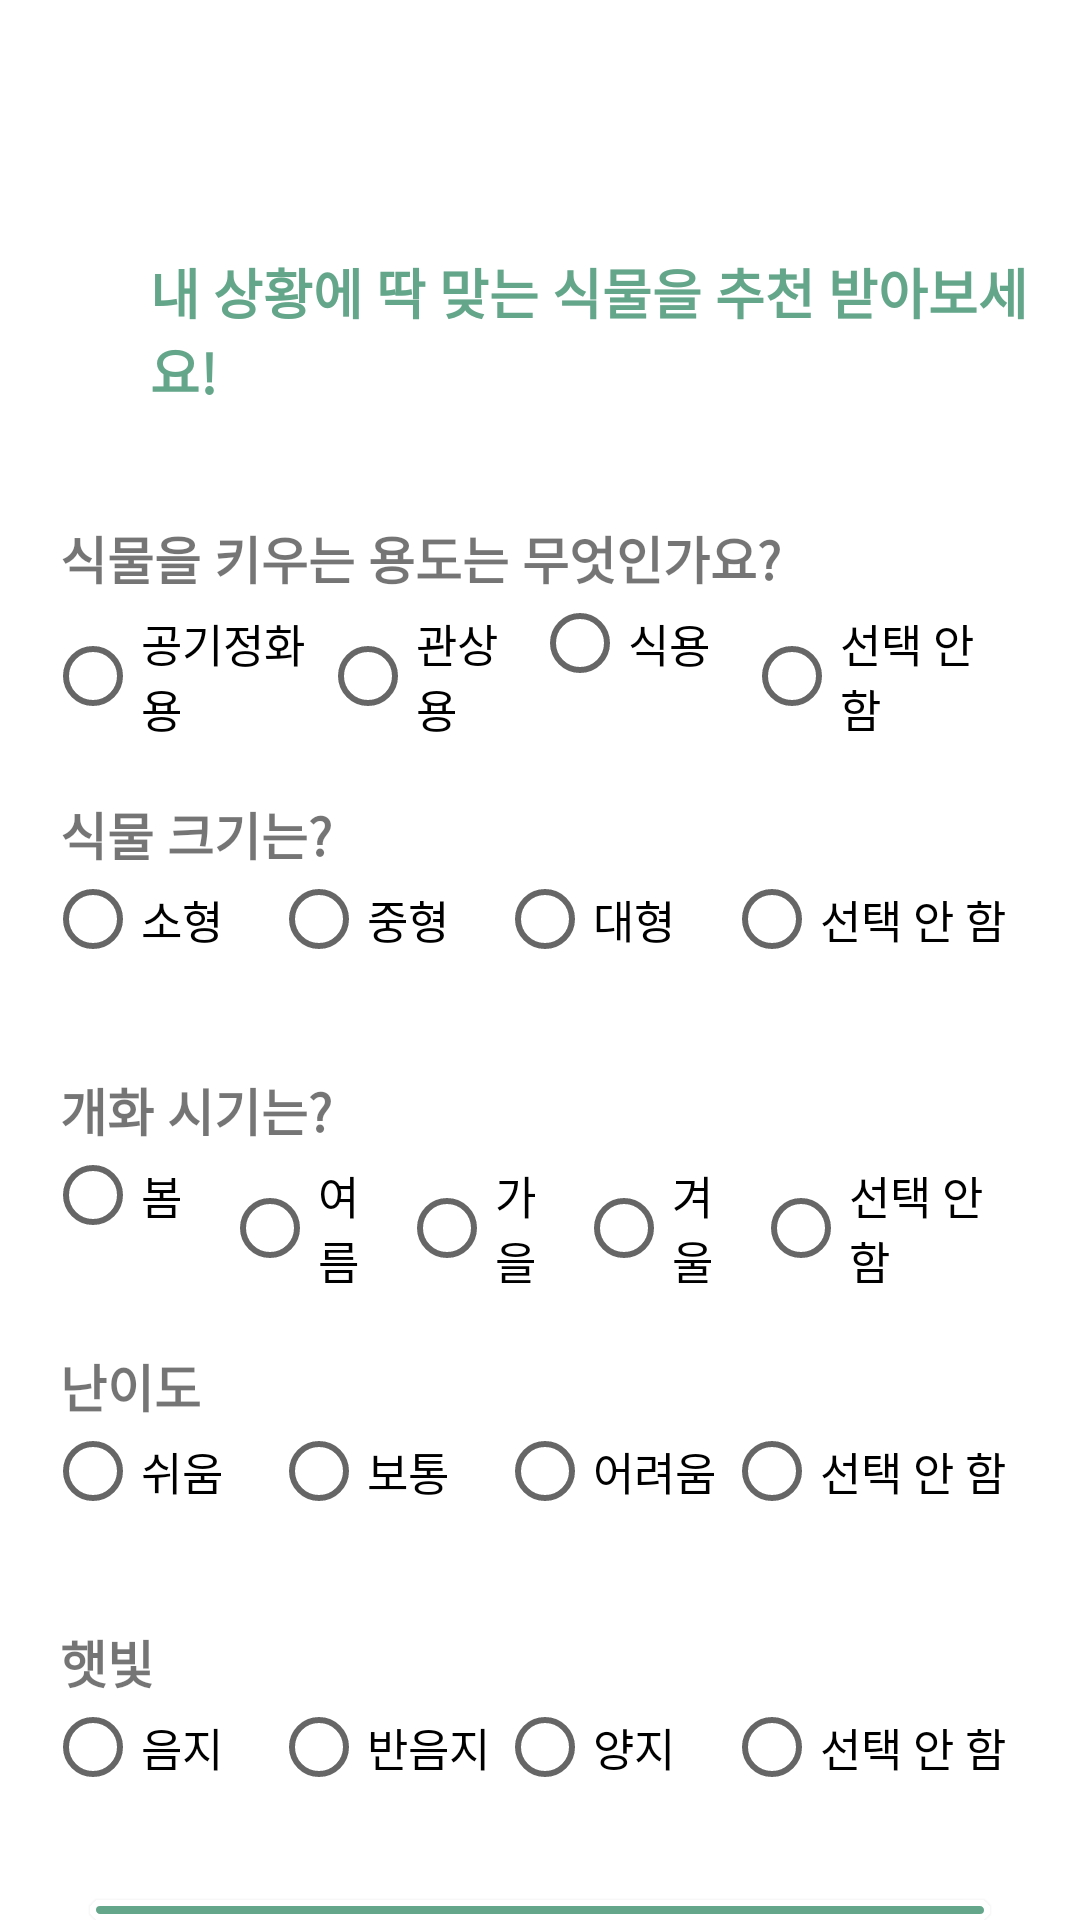

The Android layout XML behind this screen, and the referenced resources:
<!-- AndroidManifest.xml: application theme Theme.MyApplication -->
<!-- res/layout/fragment_recommend.xml -->
<?xml version="1.0" encoding="utf-8"?>
<LinearLayout xmlns:android="http://schemas.android.com/apk/res/android"
    xmlns:app="http://schemas.android.com/apk/res-auto"
    xmlns:tools="http://schemas.android.com/tools"
    android:id="@+id/fragment_recommend"
    android:layout_width="match_parent"
    android:layout_height="match_parent"
    android:orientation="vertical"
    android:background="@color/white"
    android:clickable="true"
    android:focusable="true">

    <LinearLayout
        android:layout_width="match_parent"
        android:layout_height="wrap_content"
        android:orientation="horizontal"
        tools:layout_editor_absoluteX="0dp"
        tools:layout_editor_absoluteY="-16dp">

        <ImageButton
            android:id="@+id/btn_goSearch"
            android:layout_width="50dp"
            android:layout_height="50dp"
            android:layout_marginTop="72dp"
            android:background="#00ff0000"
            android:src="@drawable/ic_baseline_arrow_back_ios_24"
            app:layout_constraintEnd_toEndOf="parent"
            app:layout_constraintStart_toStartOf="parent"
            app:layout_constraintTop_toTopOf="parent" />

        <TextView
            android:id="@+id/recommendText"
            android:layout_width="match_parent"
            android:layout_height="wrap_content"
            android:layout_marginTop="84dp"
            android:textSize="18sp"
            android:textColor="#64A68A"
            android:textStyle="bold"
            android:text="@string/recommendText" />
    </LinearLayout>

    <TextView
        android:id="@+id/condition1"
        android:layout_width="wrap_content"
        android:layout_height="wrap_content"
        android:layout_marginStart="20dp"
        android:layout_marginTop="15dp"
        android:textSize="17sp"
        android:textStyle="bold"
        android:text="@string/condition1" />

    <RadioGroup
        android:id="@+id/group1"
        android:layout_width="match_parent"
        android:layout_height="47dp"
        android:layout_marginStart="15dp"
        android:layout_marginEnd="20dp"
        android:orientation="horizontal">

        <RadioButton
            android:id="@+id/condition1_1"
            android:layout_width="0dp"
            android:layout_weight="1.3"
            android:layout_height="wrap_content"
            android:textSize="15sp"
            android:text="@string/condition1_1" />

        <RadioButton
            android:id="@+id/condition1_2"
            android:layout_width="0dp"
            android:layout_weight="1"
            android:layout_height="wrap_content"
            android:textSize="15sp"
            android:text="@string/condition1_2" />

        <RadioButton
            android:id="@+id/condition1_3"
            android:layout_width="0dp"
            android:layout_weight="1"
            android:layout_height="wrap_content"
            android:textSize="15sp"
            android:text="@string/condition1_3" />

        <RadioButton
            android:id="@+id/condition1_4"
            android:layout_width="0dp"
            android:layout_weight="1.3"
            android:layout_height="wrap_content"
            android:textSize="15sp"
            android:text="@string/condition1_4" />
    </RadioGroup>

    <TextView
        android:id="@+id/condition2"
        android:layout_width="wrap_content"
        android:layout_height="wrap_content"
        android:layout_marginStart="20dp"
        android:layout_marginTop="20dp"
        android:textSize="17sp"
        android:textStyle="bold"
        android:text="@string/condition2" />

    <RadioGroup
        android:id="@+id/group2"
        android:layout_width="match_parent"
        android:layout_height="47dp"
        android:layout_marginStart="15dp"
        android:layout_marginEnd="20dp"
        android:orientation="horizontal">

        <RadioButton
            android:id="@+id/condition2_1"
            android:layout_width="0dp"
            android:layout_weight="1"
            android:layout_height="wrap_content"
            android:textSize="15sp"
            android:text="@string/condition2_1" />

        <RadioButton
            android:id="@+id/condition2_2"
            android:layout_width="0dp"
            android:layout_weight="1"
            android:layout_height="wrap_content"
            android:textSize="15sp"
            android:text="@string/condition2_2" />

        <RadioButton
            android:id="@+id/condition2_3"
            android:layout_width="0dp"
            android:layout_weight="1"
            android:layout_height="wrap_content"
            android:textSize="15sp"
            android:text="@string/condition2_3" />

        <RadioButton
            android:id="@+id/condition2_4"
            android:layout_width="0dp"
            android:layout_weight="1.3"
            android:layout_height="wrap_content"
            android:textSize="15sp"
            android:text="@string/condition2_4" />
    </RadioGroup>

    <TextView
        android:id="@+id/condition3"
        android:layout_width="wrap_content"
        android:layout_height="wrap_content"
        android:layout_marginStart="20dp"
        android:layout_marginTop="20dp"
        android:textSize="17sp"
        android:textStyle="bold"
        android:text="@string/condition3" />

    <RadioGroup
        android:id="@+id/group3"
        android:layout_width="match_parent"
        android:layout_height="47dp"
        android:layout_marginStart="15dp"
        android:layout_marginEnd="20dp"
        android:orientation="horizontal">

        <RadioButton
            android:id="@+id/condition3_1"
            android:layout_width="0dp"
            android:layout_weight="1"
            android:layout_height="wrap_content"
            android:textSize="15sp"
            android:text="@string/condition3_1" />

        <RadioButton
            android:id="@+id/condition3_2"
            android:layout_width="0dp"
            android:layout_weight="1"
            android:layout_height="wrap_content"
            android:textSize="15sp"
            android:text="@string/condition3_2" />

        <RadioButton
            android:id="@+id/condition3_3"
            android:layout_width="0dp"
            android:layout_weight="1"
            android:layout_height="wrap_content"
            android:textSize="15sp"
            android:text="@string/condition3_3" />

        <RadioButton
            android:id="@+id/condition3_4"
            android:layout_width="0dp"
            android:layout_weight="1"
            android:layout_height="wrap_content"
            android:textSize="15sp"
            android:text="@string/condition3_4" />

        <RadioButton
            android:id="@+id/condition3_5"
            android:layout_width="0dp"
            android:layout_weight="1.5"
            android:layout_height="wrap_content"
            android:textSize="15sp"
            android:text="@string/condition3_5" />
    </RadioGroup>

    <TextView
        android:id="@+id/condition4"
        android:layout_width="wrap_content"
        android:layout_height="wrap_content"
        android:layout_marginStart="20dp"
        android:layout_marginTop="20dp"
        android:textSize="17sp"
        android:textStyle="bold"
        android:text="@string/condition4" />

    <RadioGroup
        android:id="@+id/group4"
        android:layout_width="match_parent"
        android:layout_height="47dp"
        android:layout_marginStart="15dp"
        android:layout_marginEnd="20dp"
        android:orientation="horizontal">

        <RadioButton
            android:id="@+id/condition4_1"
            android:layout_width="0dp"
            android:layout_weight="1"
            android:layout_height="wrap_content"
            android:textSize="15sp"
            android:text="@string/condition4_1" />

        <RadioButton
            android:id="@+id/condition4_2"
            android:layout_width="0dp"
            android:layout_weight="1"
            android:layout_height="wrap_content"
            android:textSize="15sp"
            android:text="@string/condition4_2" />

        <RadioButton
            android:id="@+id/condition4_3"
            android:layout_width="0dp"
            android:layout_weight="1"
            android:layout_height="wrap_content"
            android:textSize="15sp"
            android:text="@string/condition4_3" />

        <RadioButton
            android:id="@+id/condition4_4"
            android:layout_width="0dp"
            android:layout_weight="1.3"
            android:layout_height="wrap_content"
            android:textSize="15sp"
            android:text="@string/condition4_4" />
    </RadioGroup>

    <TextView
        android:id="@+id/condition6"
        android:layout_width="wrap_content"
        android:layout_height="wrap_content"
        android:layout_marginStart="20dp"
        android:layout_marginTop="20dp"
        android:textSize="17sp"
        android:textStyle="bold"
        android:text="@string/condition6" />

    <RadioGroup
        android:id="@+id/group6"
        android:layout_width="match_parent"
        android:layout_height="47dp"
        android:layout_marginStart="15dp"
        android:layout_marginEnd="20dp"
        android:orientation="horizontal">

        <RadioButton
            android:id="@+id/condition6_1"
            android:layout_width="0dp"
            android:layout_weight="1"
            android:layout_height="wrap_content"
            android:textSize="15sp"
            android:text="@string/condition6_1" />

        <RadioButton
            android:id="@+id/condition6_2"
            android:layout_width="0dp"
            android:layout_weight="1"
            android:layout_height="wrap_content"
            android:textSize="15sp"
            android:text="@string/condition6_2" />

        <RadioButton
            android:id="@+id/condition6_3"
            android:layout_width="0dp"
            android:layout_weight="1"
            android:layout_height="wrap_content"
            android:textSize="15sp"
            android:text="@string/condition6_3" />

        <RadioButton
            android:id="@+id/condition6_4"
            android:layout_width="0dp"
            android:layout_weight="1.3"
            android:layout_height="wrap_content"
            android:textSize="15sp"
            android:text="@string/condition6_4" />
    </RadioGroup>

    <Button
        android:id="@+id/btn_getResult"
        android:layout_width="300dp"
        android:layout_height="wrap_content"
        android:layout_marginTop="20dp"
        android:layout_gravity="center"
        android:textSize="18sp"
        android:textStyle="bold"
        android:textColor="#FFFFFF"
        android:background="@drawable/main_button_style"
        android:text="@string/btn_getResult" />

</LinearLayout>
<!-- resources referenced by this layout -->
<resources>
  <color name="white">#FFFFFFFF</color>
  <!-- drawable main_button_style (drawable) -->
  <?xml version="1.0" encoding="utf-8"?>
  <selector xmlns:android="http://schemas.android.com/apk/res/android">
      <item android:state_focused="false" android:state_pressed="false">
          <shape>
              <solid android:color="#64A68A"/>
              <stroke android:color="#FFFFFF"
                  android:width="2dp"/>
              <corners android:radius="20dp" />
          </shape>
      </item>
  </selector>
  <string name="btn_getResult">결과 보기</string>
  <string name="condition1">식물을 키우는 용도는 무엇인가요?</string>
  <string name="condition1_1">공기정화용</string>
  <string name="condition1_2">관상용</string>
  <string name="condition1_3">식용</string>
  <string name="condition1_4">선택 안 함</string>
  <string name="condition2">식물 크기는?</string>
  <string name="condition2_1">소형</string>
  <string name="condition2_2">중형</string>
  <string name="condition2_3">대형</string>
  <string name="condition2_4">선택 안 함</string>
  <string name="condition3">개화 시기는?</string>
  <string name="condition3_1">봄</string>
  <string name="condition3_2">여름</string>
  <string name="condition3_3">가을</string>
  <string name="condition3_4">겨울</string>
  <string name="condition3_5">선택 안 함</string>
  <string name="condition4">난이도</string>
  <string name="condition4_1">쉬움</string>
  <string name="condition4_2">보통</string>
  <string name="condition4_3">어려움</string>
  <string name="condition4_4">선택 안 함</string>
  <string name="condition6">햇빛</string>
  <string name="condition6_1">음지</string>
  <string name="condition6_2">반음지</string>
  <string name="condition6_3">양지</string>
  <string name="condition6_4">선택 안 함</string>
  <string name="recommendText">내 상황에 딱 맞는 식물을 추천 받아보세요!\n</string>
  <style name="Theme.MyApplication" parent="Theme.AppCompat.Light">
          
          <item name="colorPrimary">@color/purple_500</item>
          <item name="colorPrimaryVariant">@color/purple_700</item>
          <item name="colorOnPrimary">@color/white</item>
          
          <item name="colorSecondary">@color/teal_200</item>
          <item name="colorSecondaryVariant">@color/teal_700</item>
          <item name="colorOnSecondary">@color/black</item>
          
          <item name="android:statusBarColor" tools:targetApi="l">?attr/colorPrimaryVariant</item>
          
          <item name="windowNoTitle">true</item>
      </style>
  <color name="purple_500">#FF6200EE</color>
  <color name="purple_700">#FF3700B3</color>
  <color name="teal_200">#FF03DAC5</color>
  <color name="teal_700">#FF018786</color>
  <color name="black">#FF000000</color>
</resources>
